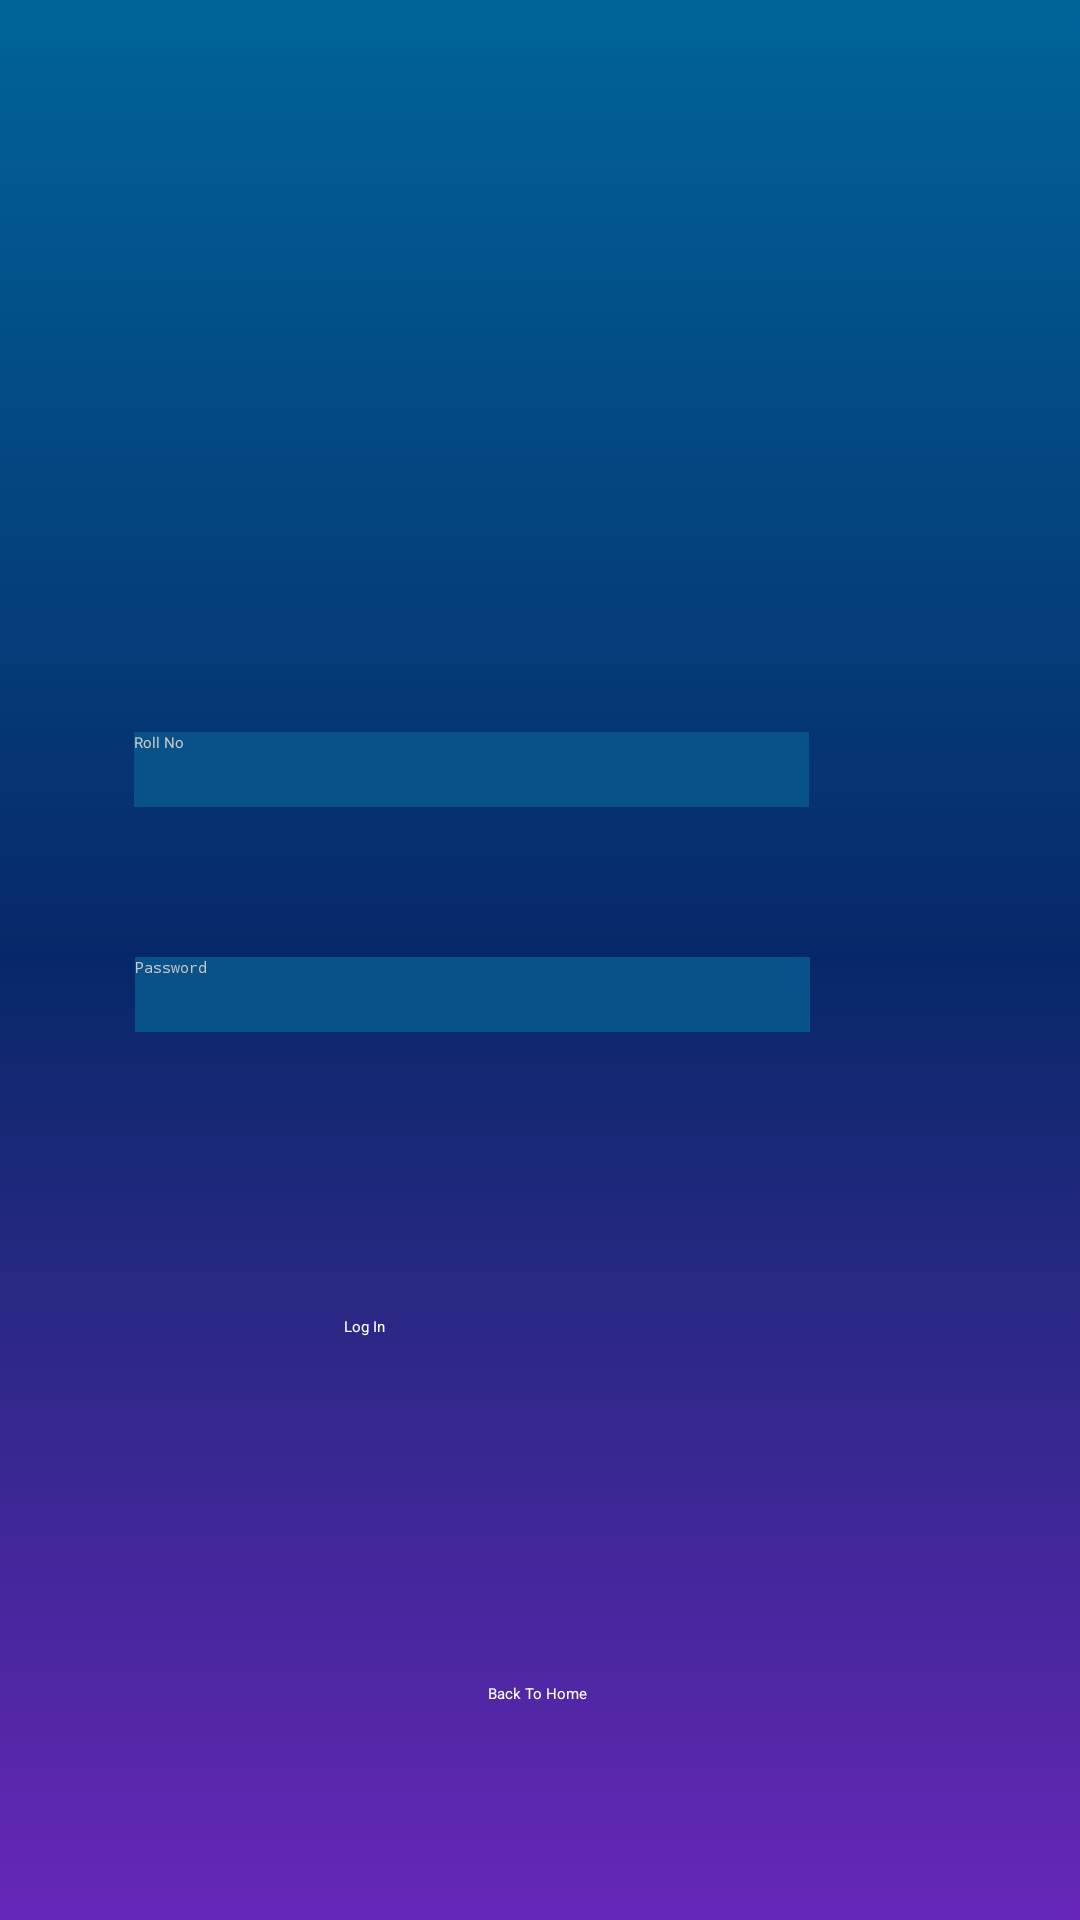

Write the Android layout XML for this screen, with the resource values it uses.
<!-- AndroidManifest.xml: application theme Theme.Test -->
<!-- res/layout/activity_login.xml -->
<?xml version="1.0" encoding="utf-8"?>
<androidx.constraintlayout.widget.ConstraintLayout xmlns:android="http://schemas.android.com/apk/res/android"
    xmlns:app="http://schemas.android.com/apk/res-auto"
    xmlns:tools="http://schemas.android.com/tools"
    android:layout_width="match_parent"
    android:layout_height="match_parent"
    android:background="@drawable/background"
    tools:context=".Login">


    <TextView
        android:id="@+id/text"
        android:layout_width="wrap_content"
        android:layout_height="wrap_content"
        android:layout_marginBottom="72dp"
        android:text="Back To Home"
        android:textColor="@color/white"
        app:layout_constraintBottom_toBottomOf="parent"
        app:layout_constraintEnd_toEndOf="parent"
        app:layout_constraintHorizontal_bias="0.498"
        app:layout_constraintStart_toStartOf="parent" />


    <ImageView
        android:id="@+id/imageView8"
        android:layout_width="180dp"
        android:layout_height="180dp"
        app:layout_constraintBottom_toTopOf="@+id/imageView3"
        app:layout_constraintEnd_toEndOf="parent"
        app:layout_constraintHorizontal_bias="0.497"
        app:layout_constraintStart_toStartOf="parent"
        app:layout_constraintTop_toTopOf="parent"
        app:layout_constraintVertical_bias="0.682"
        app:srcCompat="@drawable/peclogo" />

    <ImageView
        android:id="@+id/imageView3"
        android:layout_width="320dp"
        android:layout_height="65dp"
        android:layout_marginBottom="10dp"
        app:layout_constraintBottom_toTopOf="@+id/imageView4"
        app:layout_constraintEnd_toEndOf="parent"
        app:layout_constraintHorizontal_bias="0.493"
        app:layout_constraintStart_toStartOf="parent"
        app:srcCompat="@drawable/login"
        tools:ignore="MissingConstraints" />

    <ImageView
        android:id="@+id/imageView9"
        android:layout_width="25dp"
        android:layout_height="25dp"
        android:layout_marginEnd="16dp"
        app:layout_constraintBottom_toBottomOf="@+id/imageView3"
        app:layout_constraintEnd_toEndOf="@+id/imageView3"
        app:layout_constraintTop_toTopOf="@+id/imageView3"
        app:srcCompat="@drawable/acc" />


    <EditText
        android:id="@+id/roll"
        android:layout_width="225dp"
        android:layout_height="25dp"
        android:background="@color/button"
        android:hint="Roll No"
        android:textColor="@color/white"
        android:textColorHint="@color/grey"
        app:layout_constraintBottom_toBottomOf="@+id/imageView3"
        app:layout_constraintEnd_toStartOf="@+id/imageView9"
        app:layout_constraintHorizontal_bias="0.462"
        app:layout_constraintStart_toStartOf="@+id/imageView3"
        app:layout_constraintTop_toTopOf="@+id/imageView3"
        tools:ignore="MissingConstraints" />

    <ImageView
        android:id="@+id/imageView4"
        android:layout_width="320dp"
        android:layout_height="65dp"
        android:layout_marginBottom="276dp"
        app:layout_constraintBottom_toBottomOf="parent"
        app:layout_constraintEnd_toEndOf="parent"
        app:layout_constraintStart_toStartOf="parent"
        app:srcCompat="@drawable/login"
        tools:ignore="MissingConstraints" />

    <ImageView
        android:id="@+id/imageView7"
        android:layout_width="25dp"
        android:layout_height="25dp"
        android:layout_marginEnd="16dp"
        app:layout_constraintBottom_toBottomOf="@+id/imageView4"
        app:layout_constraintEnd_toEndOf="@+id/imageView4"
        app:layout_constraintTop_toTopOf="@+id/imageView4"
        app:srcCompat="@drawable/lock"
        tools:ignore="MissingConstraints" />

    <EditText
        android:id="@+id/pass"
        android:layout_width="225dp"
        android:layout_height="25dp"
        android:background="@color/button"
        android:hint="Password"
        android:inputType="textPassword"
        android:textColor="@color/white"
        android:textColorHint="@color/grey"
        app:layout_constraintBottom_toBottomOf="@+id/imageView4"
        app:layout_constraintEnd_toStartOf="@+id/imageView7"
        app:layout_constraintHorizontal_bias="0.462"
        app:layout_constraintStart_toStartOf="@+id/imageView4"
        app:layout_constraintTop_toTopOf="@+id/imageView4" />

    <Button
        android:id="@+id/login"
        android:layout_width="130dp"
        android:layout_height="60dp"
        android:layout_marginTop="12dp"
        android:backgroundTint="@color/btn"
        android:text="Log In"
        android:textColor="@color/white"
        app:cornerRadius="65dp"
        app:layout_constraintBottom_toTopOf="@+id/text"
        app:layout_constraintEnd_toEndOf="parent"
        app:layout_constraintHorizontal_bias="0.498"
        app:layout_constraintStart_toStartOf="parent"
        app:layout_constraintTop_toBottomOf="@+id/imageView4" />


</androidx.constraintlayout.widget.ConstraintLayout>
<!-- resources referenced by this layout -->
<resources>
  <color name="btn">#08407B</color>
  <color name="button">#095189</color>
  <color name="grey">#C6C6C6</color>
  <color name="white">#FFFFFFFF</color>
  <!-- drawable acc: png bitmap (drawable-v24, 1236 bytes) -->
  <!-- drawable background (drawable) -->
  <shape xmlns:android="http://schemas.android.com/apk/res/android"
      android:shape="rectangle">
      <gradient
          android:startColor="#006499"
          android:centerColor="#072868"
          android:endColor="#6727B8"
          android:angle="-45"/>
  </shape>
  <!-- drawable lock: png bitmap (drawable-v24, 1595 bytes) -->
  <!-- drawable login: png bitmap (drawable-v24, 43840 bytes) -->
  <!-- drawable peclogo: png bitmap (drawable-v24, 91108 bytes) -->
  <style name="Theme.Test" parent="Theme.MaterialComponents.DayNight.DarkActionBar">
          
          <item name="colorPrimary">@color/purple_200</item>
          <item name="colorPrimaryVariant">@color/purple_700</item>
          <item name="colorOnPrimary">@color/black</item>
          
          <item name="colorSecondary">@color/teal_200</item>
          <item name="colorSecondaryVariant">@color/teal_200</item>
          <item name="colorOnSecondary">@color/black</item>
          
          <item name="android:statusBarColor" tools:targetApi="l">?attr/colorPrimaryVariant</item>
          
      </style>
  <color name="purple_200">#FFBB86FC</color>
  <color name="purple_700">#FF3700B3</color>
  <color name="black">#FF000000</color>
  <color name="teal_200">#FF03DAC5</color>
</resources>
